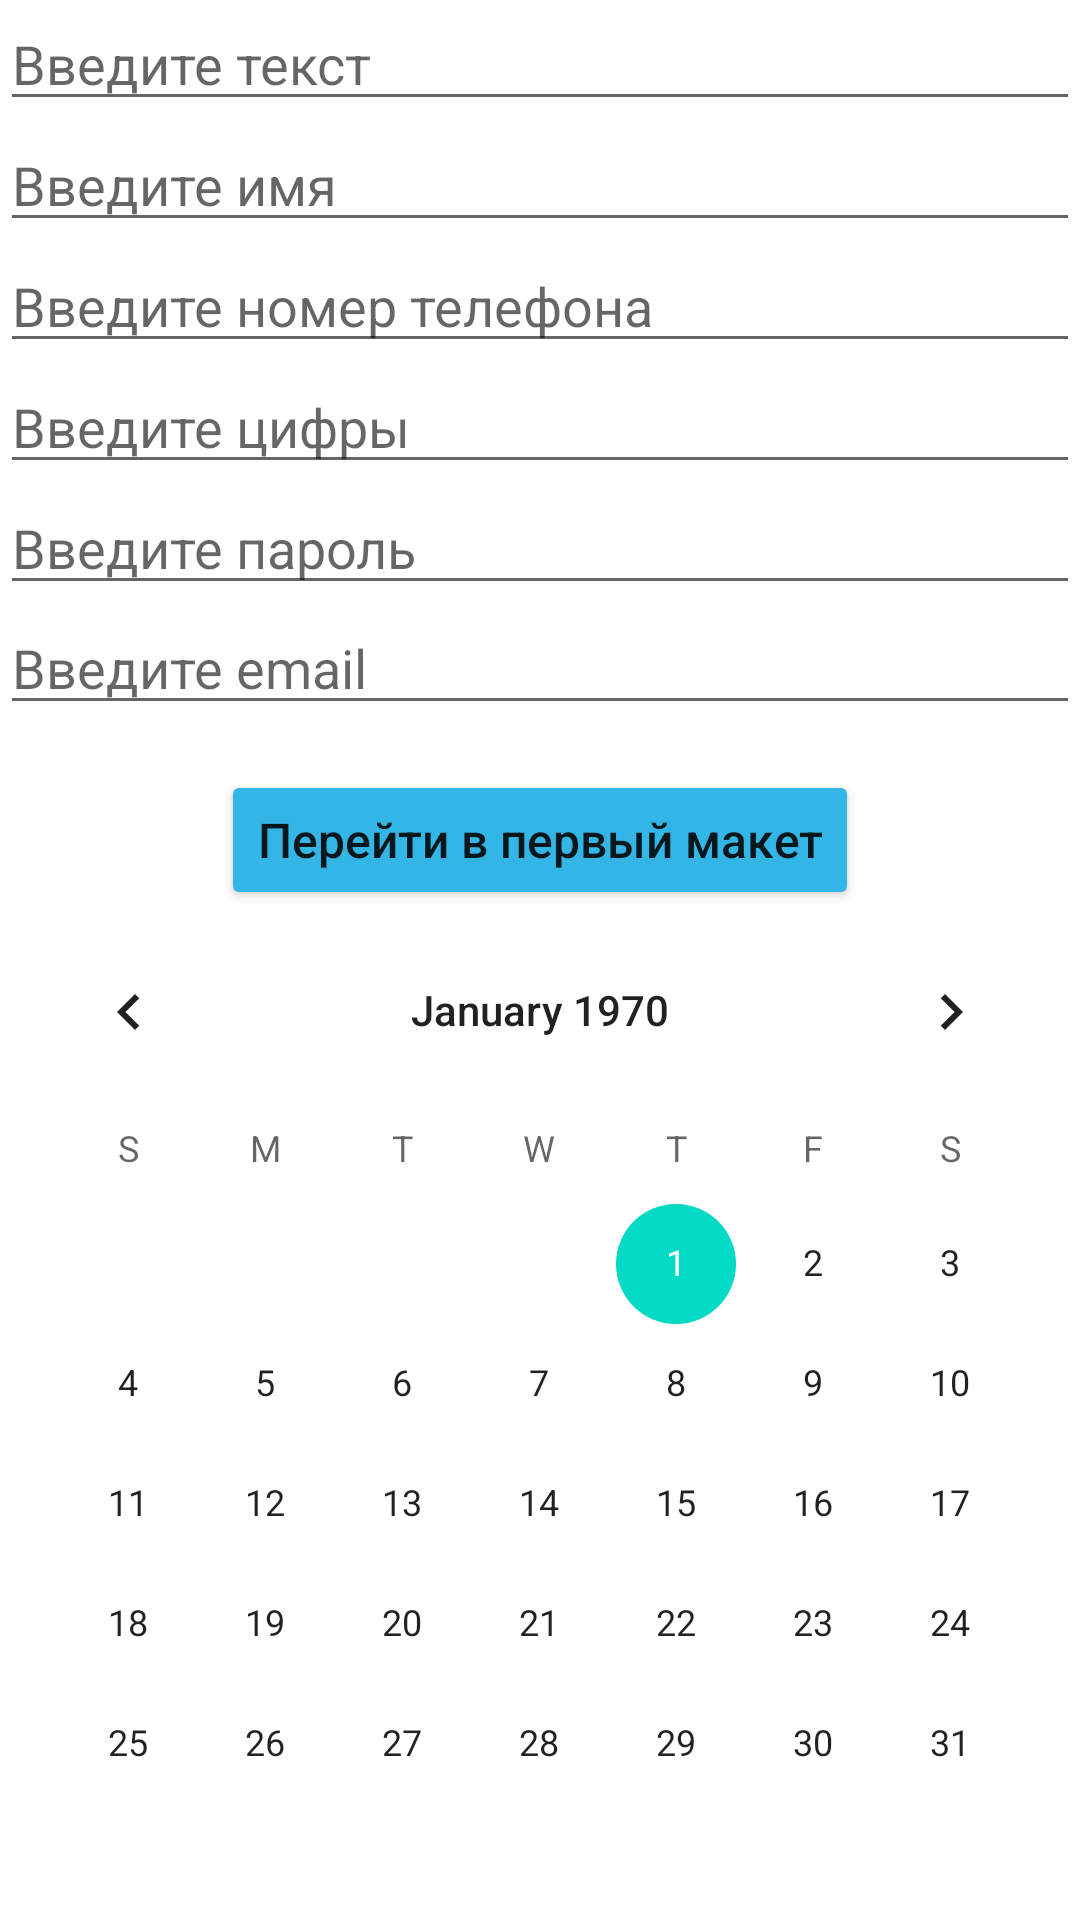

Android layout source for this screen:
<!-- AndroidManifest.xml: application theme Theme.HWFirst -->
<!-- res/layout/activity_main_two.xml -->
<?xml version="1.0" encoding="utf-8"?>
<LinearLayout xmlns:android="http://schemas.android.com/apk/res/android"
    android:layout_width="match_parent"
    android:layout_height="match_parent"
    android:gravity="center_horizontal"
    android:orientation="vertical">

    <EditText
        android:id="@+id/editTextText"
        android:layout_width="match_parent"
        android:layout_height="wrap_content"
        android:layout_weight="1"
        android:ems="10"
        android:hint="Введите текст"
        android:inputType="text" />

    <EditText
        android:id="@+id/editTextTextPersonName2"
        android:layout_width="match_parent"
        android:layout_height="wrap_content"
        android:layout_weight="1"
        android:ems="10"
        android:hint="Введите имя"
        android:inputType="textPersonName" />

    <EditText
        android:id="@+id/editTextPhone"
        android:layout_width="match_parent"
        android:layout_height="wrap_content"
        android:layout_weight="1"
        android:ems="10"
        android:hint="Введите номер телефона"
        android:inputType="phone" />


    <EditText
        android:id="@+id/editTextNumber"
        android:layout_width="match_parent"
        android:layout_height="wrap_content"
        android:layout_weight="1"
        android:ems="10"
        android:hint="Введите цифры"
        android:inputType="number" />

    <EditText
        android:id="@+id/editTextTextPassword"
        android:layout_width="match_parent"
        android:layout_height="wrap_content"
        android:layout_weight="1"
        android:ems="10"
        android:hint="Введите пароль"
        android:inputType="textPassword" />

    <EditText
        android:id="@+id/editTextTextEmailAddress"
        android:layout_width="match_parent"
        android:layout_height="wrap_content"
        android:layout_weight="1"
        android:ems="10"
        android:hint="Введите email"
        android:inputType="textEmailAddress" />
    <Button
        android:id="@+id/button2"
        android:layout_width="wrap_content"
        android:layout_height="wrap_content"
        android:layout_marginTop="15dp"
        android:layout_weight="1"
        android:backgroundTint="@android:color/holo_blue_light"
        android:text="Перейти в первый макет"
        android:textAllCaps="false"
        android:textSize="16sp" />

    <CalendarView
        android:id="@+id/calendarView"
        android:layout_width="match_parent"
        android:layout_height="wrap_content"
        android:layout_gravity="bottom"
        android:layout_weight="1" />
</LinearLayout>
<!-- resources referenced by this layout -->
<resources>
  <style name="Theme.HWFirst" parent="Theme.MaterialComponents.DayNight.DarkActionBar">
          
          <item name="colorPrimary">@color/purple_500</item>
          <item name="colorPrimaryVariant">@color/purple_700</item>
          <item name="colorOnPrimary">@color/white</item>
          
          <item name="colorSecondary">@color/teal_200</item>
          <item name="colorSecondaryVariant">@color/teal_700</item>
          <item name="colorOnSecondary">@color/black</item>
          
          <item name="android:statusBarColor" tools:targetApi="l">?attr/colorPrimaryVariant</item>
          
      </style>
  <!-- not gathered from this repository: default colours our renderer supplied (Android Studio template values) -->
  <color name="purple_500">#FF6200EE</color>
  <color name="purple_700">#FF3700B3</color>
  <color name="teal_200">#FF03DAC5</color>
  <color name="teal_700">#FF018786</color>
  <color name="black">#FF000000</color>
  <color name="white">#FFFFFFFF</color>
</resources>
